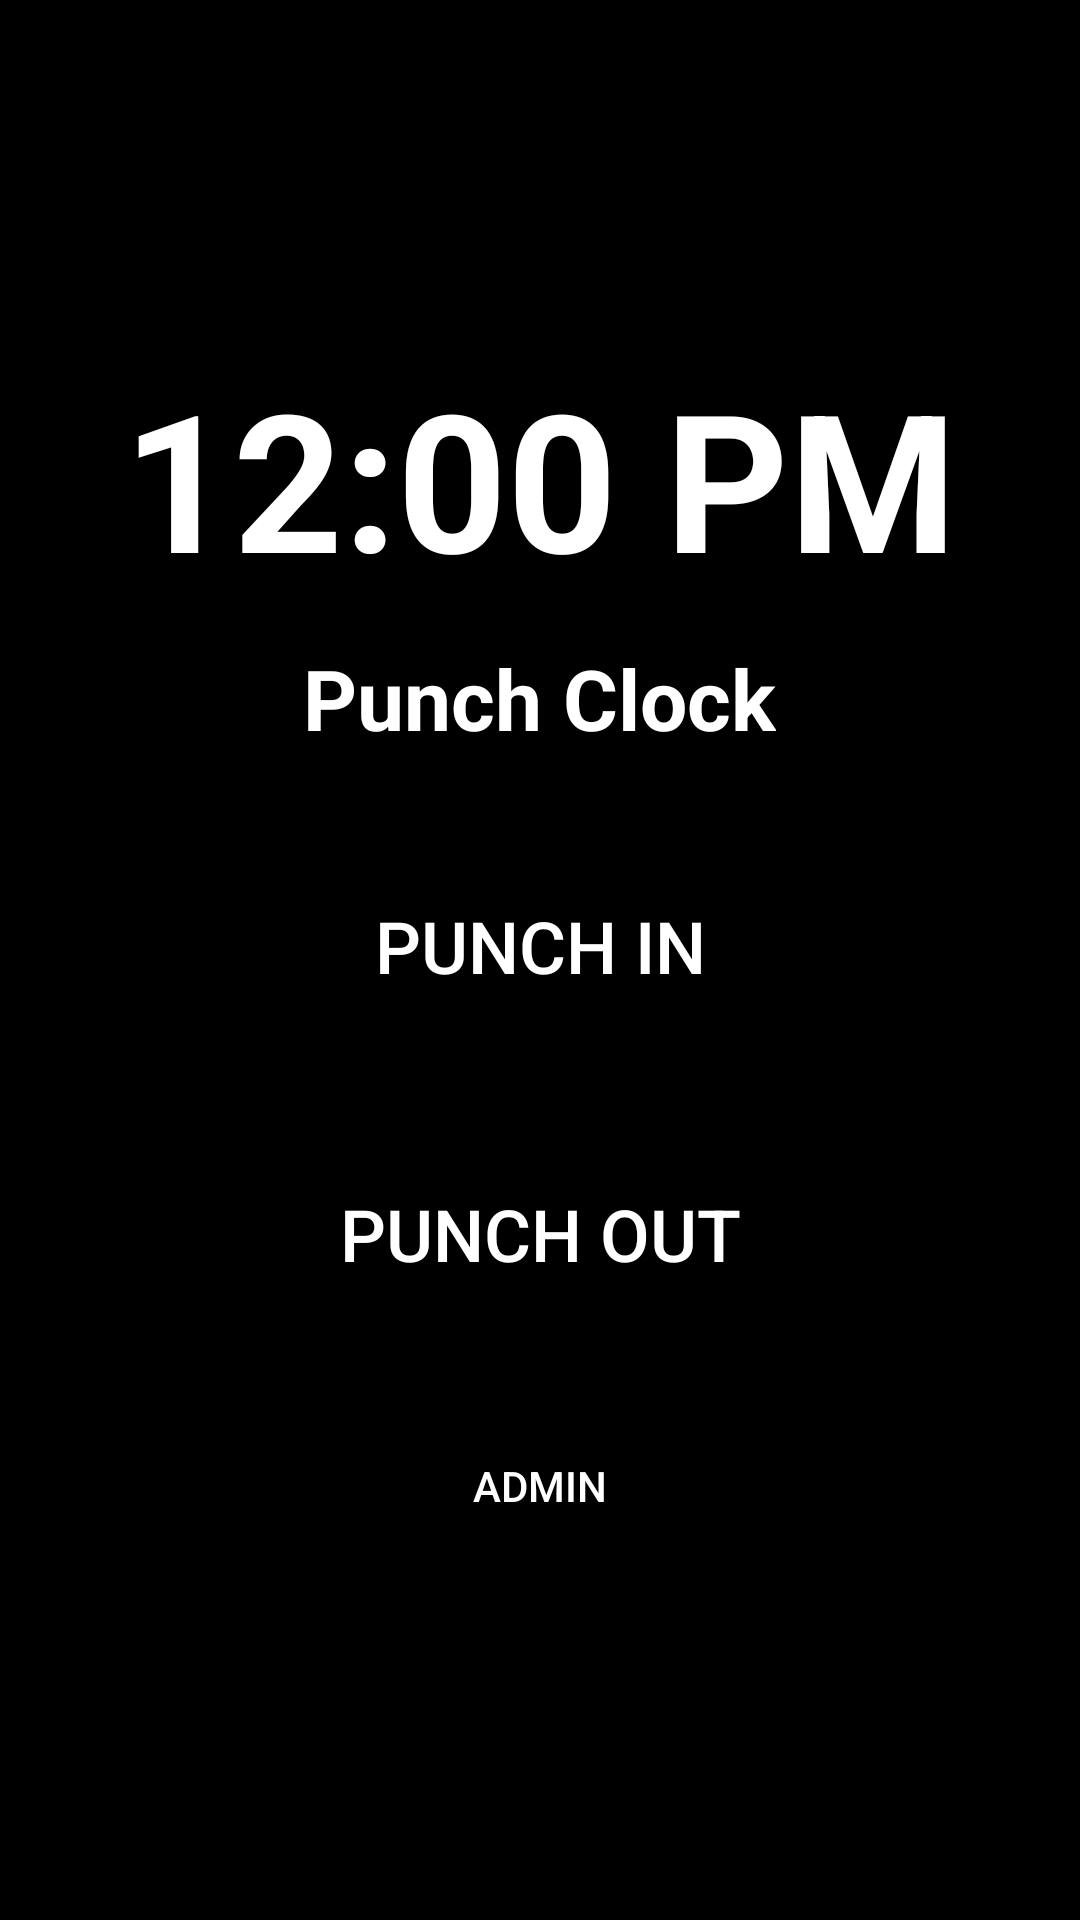

Reconstruct the res/layout file that produces this screen, plus the resources it refers to.
<!-- AndroidManifest.xml: application theme Theme.PunchClock -->
<!-- res/layout/activity_main.xml -->
<?xml version="1.0" encoding="utf-8"?>
<ScrollView xmlns:android="http://schemas.android.com/apk/res/android"
	android:layout_width="match_parent"
	android:layout_height="match_parent"
	android:background="@color/black"
	android:fitsSystemWindows="true"
	android:fillViewport="true">

	<LinearLayout
		android:layout_width="match_parent"
		android:layout_height="wrap_content"
		android:gravity="center"
		android:orientation="vertical"
		android:padding="24dp">

		<TextView
			android:id="@+id/txtClock"
			android:layout_width="match_parent"
			android:layout_height="wrap_content"
			android:layout_marginBottom="12dp"
			android:gravity="center"
			android:text="12:00 PM"
			android:textColor="@color/white"
			android:textSize="@dimen/clock_text_size"
			android:textStyle="bold" />

		<TextView
			android:layout_width="wrap_content"
			android:layout_height="wrap_content"
			android:text="Punch Clock"
			android:textColor="@color/white"
			android:textSize="28sp"
			android:textStyle="bold" />

		<Button
			android:id="@+id/btnIn"
			android:layout_width="match_parent"
			android:layout_height="wrap_content"
			android:layout_marginTop="24dp"
			android:minHeight="80dp"
			android:background="@drawable/button_rounded"
			android:backgroundTint="@color/button_green"
			android:text="PUNCH IN"
			android:textColor="@color/white"
			android:textSize="24sp" />

		<Button
			android:id="@+id/btnOut"
			android:layout_width="match_parent"
			android:layout_height="wrap_content"
			android:layout_marginTop="16dp"
			android:minHeight="80dp"
			android:background="@drawable/button_rounded"
			android:backgroundTint="@color/button_red"
			android:text="PUNCH OUT"
			android:textColor="@color/white"
			android:textSize="24sp" />

		<Button
			android:id="@+id/btnAdmin"
			android:layout_width="match_parent"
			android:layout_height="wrap_content"
			android:layout_marginTop="16dp"
			android:minHeight="56dp"
			android:background="@drawable/button_rounded"
			android:backgroundTint="@color/button_gray"
			android:text="ADMIN"
			android:textColor="@color/white" />

		<LinearLayout
			android:id="@+id/currentlyInCard"
			android:layout_width="match_parent"
			android:layout_height="wrap_content"
			android:layout_marginTop="20dp"
			android:background="@drawable/currently_in_card_bg"
			android:orientation="vertical"
			android:padding="16dp"
			android:visibility="gone">

			<TextView
				android:id="@+id/txtCurrentlyInTitle"
				android:layout_width="wrap_content"
				android:layout_height="wrap_content"
				android:layout_marginBottom="8dp"
				android:text="CURRENTLY IN"
				android:textColor="@color/white"
				android:textSize="16sp"
				android:textStyle="bold" />

			<ScrollView
				android:id="@+id/currentlyInScroll"
				android:layout_width="match_parent"
				android:layout_height="wrap_content"
				android:fillViewport="false"
				android:scrollbars="vertical">

				<LinearLayout
					android:id="@+id/currentlyInList"
					android:layout_width="match_parent"
					android:layout_height="wrap_content"
					android:orientation="vertical" />
			</ScrollView>

		</LinearLayout>

	</LinearLayout>

</ScrollView>
<!-- resources referenced by this layout -->
<resources>
  <color name="black">#000000</color>
  <color name="button_gray">#222222</color>
  <color name="button_green">#2E7D32</color>
  <color name="button_red">#C62828</color>
  <color name="white">#FFFFFF</color>
  <dimen name="clock_text_size">64sp</dimen>
  <!-- drawable currently_in_card_bg (drawable) -->
  <?xml version="1.0" encoding="utf-8"?>
  <shape xmlns:android="http://schemas.android.com/apk/res/android">
      <corners android:radius="16dp" />
      <solid android:color="@color/button_gray" />
  </shape>
  <style name="Theme.PunchClock" parent="Theme.AppCompat.DayNight.NoActionBar">
  
          <item name="colorPrimary">@color/black</item>
          <item name="colorPrimaryDark">@color/black</item>
          <item name="colorAccent">@color/white</item>
  
          <item name="android:windowBackground">@color/black</item>
          <item name="android:textColorPrimary">@color/white</item>
          <item name="android:textColorSecondary">@color/gray</item>
  
              <item name="alertDialogTheme">@style/Theme.PunchClock.AlertDialog</item>
  
      </style>
  <color name="gray">#BBBBBB</color>
  <style name="Theme.PunchClock.AlertDialog" parent="Theme.AppCompat.Dialog.Alert">
          <item name="android:windowBackground">@color/button_gray</item>
          <item name="android:textColorPrimary">@color/white</item>
          <item name="android:textColorSecondary">@color/gray</item>
          <item name="colorAccent">@color/white</item>
      </style>
</resources>
